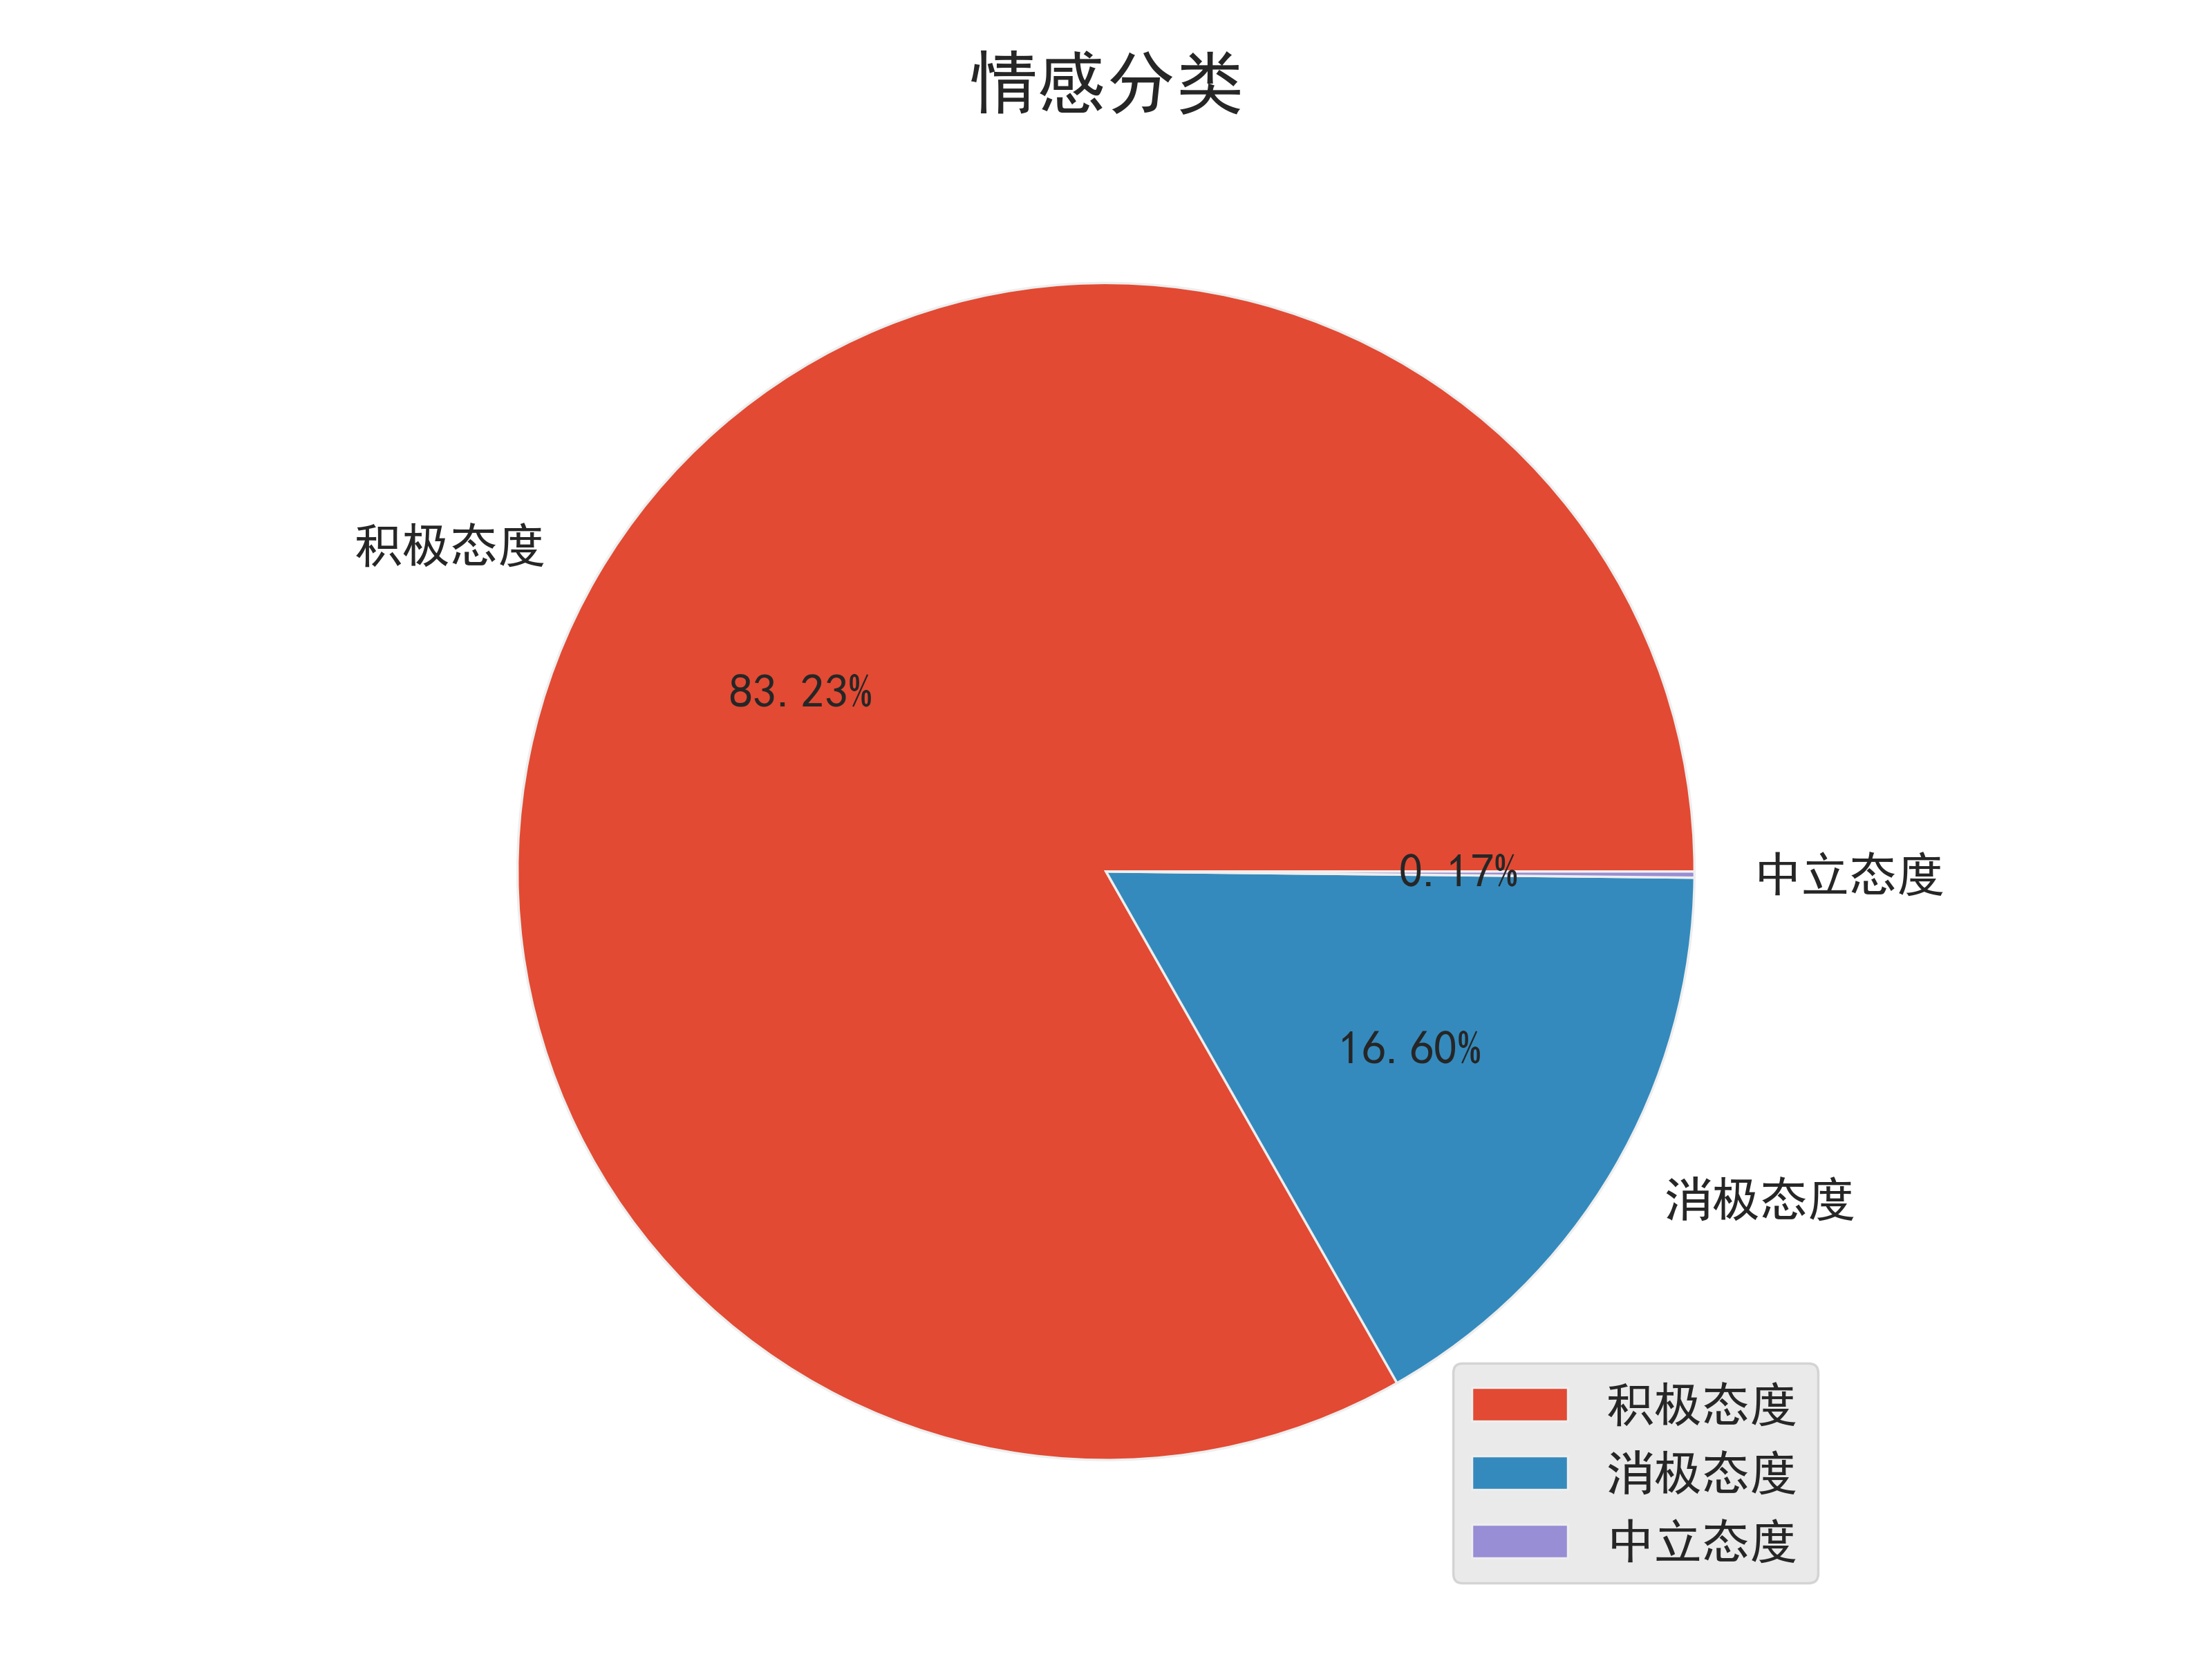

The data file committed next to this chart (first rows):
情感分类_博文, count
积极态度, 2492
消极态度, 497
中立态度, 5
